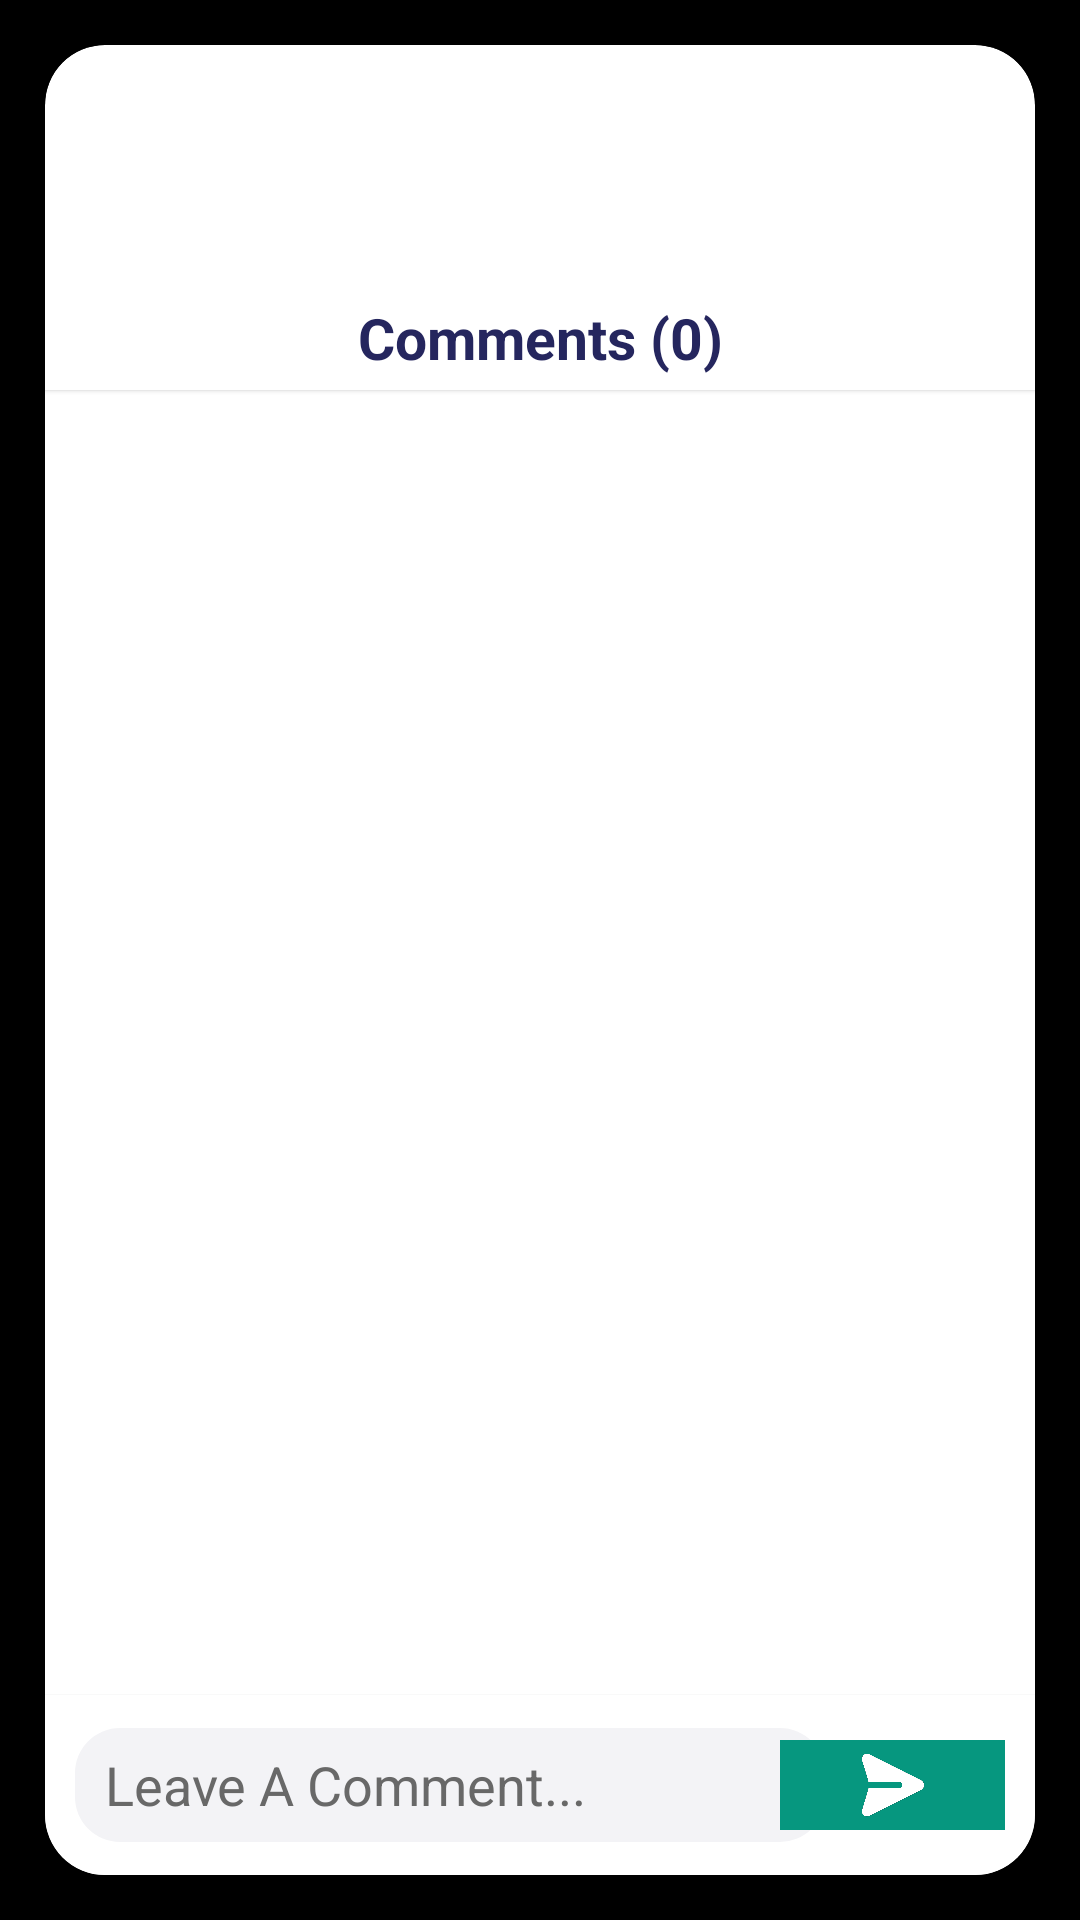

The Android layout XML behind this screen, and the referenced resources:
<!-- AndroidManifest.xml: application theme Theme.MunchBox -->
<!-- res/layout/comment_seciton.xml -->
<?xml version="1.0" encoding="utf-8"?>
<androidx.constraintlayout.widget.ConstraintLayout xmlns:android="http://schemas.android.com/apk/res/android"
    xmlns:app="http://schemas.android.com/apk/res-auto"
    xmlns:tools="http://schemas.android.com/tools"
    android:id="@+id/comment_section"
    android:layout_width="match_parent"
    android:layout_height="match_parent"
    android:background="@color/black">

    <ImageView
        android:id="@+id/imageView"
        android:layout_width="fill_parent"
        android:layout_height="fill_parent"
        android:layout_centerInParent="true"
        android:adjustViewBounds="true"
        android:alpha="0.6"
        android:scaleType="centerCrop"
        app:layout_constraintBottom_toBottomOf="parent"
        app:layout_constraintEnd_toEndOf="parent"
        app:layout_constraintStart_toStartOf="parent"
        app:layout_constraintTop_toTopOf="parent"
        app:srcCompat="@drawable/backdrop" />

    <androidx.cardview.widget.CardView
        android:id="@+id/view2"
        android:layout_width="match_parent"
        android:layout_height="match_parent"
        android:layout_marginHorizontal="15dp"
        android:layout_marginVertical="15dp"
        android:backgroundTint="@color/white"
        app:cardCornerRadius="20dp"
        app:layout_constraintBottom_toBottomOf="parent"
        app:layout_constraintEnd_toEndOf="parent"
        app:layout_constraintStart_toStartOf="parent"
        app:layout_constraintTop_toTopOf="parent">

        <ImageView
            android:id="@+id/detailed_recipe_image"
            android:layout_width="match_parent"
            android:layout_height="80dp"
            android:contentDescription="@string/food_description"
            android:scaleType="centerCrop"
            android:src="@drawable/shrimp_scampi"
            app:layout_constraintEnd_toEndOf="parent"
            app:layout_constraintStart_toStartOf="parent"
            app:layout_constraintTop_toTopOf="parent" />

        <androidx.constraintlayout.widget.ConstraintLayout
            android:layout_width="match_parent"
            android:layout_height="match_parent"
            android:layout_marginTop="80dp">

            <TextView
                android:id="@+id/commentsLabel"
                style="@style/TextAppearance.Material3.TitleLarge"
                android:layout_width="match_parent"
                android:layout_height="35dp"
                android:gravity="center"
                android:text="Comments (0)"
                android:textColor="#25265E"
                android:textSize="19sp"
                android:textStyle="bold"
                android:background="@color/white"
                app:layout_constraintTop_toTopOf="parent"
                android:elevation="1dp"/>


            <androidx.recyclerview.widget.RecyclerView
                android:paddingTop="35dp"
                android:paddingBottom="60dp"
                android:id="@+id/commentsList"
                android:layout_width="match_parent"
                android:layout_height="match_parent"
                app:layout_constraintBottom_toTopOf="@id/addCommentLayout"
                app:layout_constraintTop_toBottomOf="@id/commentsLabel"
                tools:listitem="@layout/comment_item" />

            <androidx.constraintlayout.widget.ConstraintLayout
                android:id="@+id/addCommentLayout"
                android:layout_width="match_parent"
                android:layout_height="60dp"
                android:background="@color/white"
                android:orientation="horizontal"
                app:layout_constraintBottom_toBottomOf="parent"
                app:flow_horizontalAlign="center"
                android:elevation="1dp">


                <EditText
                    android:id="@+id/commentEntry"
                    android:layout_width="250dp"
                    android:layout_height="38dp"
                    android:layout_marginLeft="10dp"
                    android:hint="Leave A Comment..."
                    app:layout_constraintStart_toStartOf="parent"
                    app:layout_constraintTop_toTopOf="parent"
                    app:layout_constraintBottom_toBottomOf="parent"
                    android:background="@drawable/rounded_corner"
                    android:paddingLeft="10dp"
                    android:textColor="@color/black"
                    android:textColorHint="#686868"
                    />

                <ImageButton
                    android:id="@+id/CommentSubmit"
                    android:layout_width="75dp"
                    android:layout_height="30dp"
                    android:layout_marginRight="10dp"
                    android:textSize="10dp"
                    android:layout_gravity="center"
                    android:src="@drawable/send"
                    android:scaleType="centerInside"
                    android:background="@color/purple_500"
                    app:layout_constraintTop_toTopOf="parent"
                    app:layout_constraintEnd_toEndOf="parent"
                    app:layout_constraintBottom_toBottomOf="parent"
                    />


            </androidx.constraintlayout.widget.ConstraintLayout>

        </androidx.constraintlayout.widget.ConstraintLayout>


    </androidx.cardview.widget.CardView>
</androidx.constraintlayout.widget.ConstraintLayout>
<!-- res/layout/comment_item.xml (included above) -->
<?xml version="1.0" encoding="utf-8"?>
<RelativeLayout xmlns:android="http://schemas.android.com/apk/res/android"
    xmlns:app="http://schemas.android.com/apk/res-auto"
    xmlns:tools="http://schemas.android.com/tools"
    android:layout_width="match_parent"
    android:layout_height="90dp"
    android:background="#F4F4F4">

    <de.hdodenhof.circleimageview.CircleImageView
        xmlns:app="http://schemas.android.com/apk/res-auto"
        android:id="@+id/profile_picture"
        android:layout_width="70dp"
        android:layout_height="70dp"
        android:layout_marginHorizontal="15dp"
        android:layout_marginTop="10dp"
        android:layout_marginBottom="15dp"
        android:src="@drawable/pfp_square"
        app:layout_constraintBottom_toBottomOf="parent"
        app:layout_constraintStart_toStartOf="parent"
        app:layout_constraintTop_toTopOf="parent"
        android:scaleType="centerCrop"/>

    <LinearLayout
        android:layout_width="match_parent"
        android:layout_height="match_parent"
        android:layout_marginRight="15dp"
        android:layout_marginVertical="9dp"
        android:layout_toEndOf="@id/profile_picture"
        android:orientation="vertical" >

        <TextView
            android:id="@+id/comment_username"
            android:layout_width="match_parent"
            android:layout_height="20dp"
            android:textSize="16sp"
            android:textStyle="bold"
            android:layout_marginBottom="3dp"
            style="@style/TextAppearance.Material3.BodyLarge"
            android:textColor="#363649"
            android:text="Name"/>

        <TextView
            android:id="@+id/comment_message"
            android:layout_width="match_parent"
            android:layout_height="fill_parent"
            android:textSize="13sp"
            android:lines="3"
            android:ellipsize="end"
            android:textColor="#656870"
            android:text="Lorem ipsum dolor sit amet, consectetur adipiscing elit, sed do eiusmod tempor incididunt ut labore et dolore magna aliqua. Ut enim ad minim veniam, quis nostrud exercitation ullamco laboris nisi ut aliquip ex ea commodo consequat. Duis aute irure dolor in reprehenderit in voluptate velit esse cillum dolore eu fugiat nulla pariatur. Excepteur sint occaecat cupidatat non proident, sunt in culpa qui officia deserunt mollit anim id est laborum."/>

    </LinearLayout>

</RelativeLayout>
<!-- resources referenced by this layout -->
<resources>
  <color name="black">#FF000000</color>
  <color name="purple_500">#06977F</color>
  <color name="white">#FFFFFFFF</color>
  <!-- drawable pfp_square: png bitmap (drawable, 9994 bytes) -->
  <!-- drawable rounded_corner (drawable) -->
  <?xml version="1.0" encoding="utf-8"?>
  <shape xmlns:android="http://schemas.android.com/apk/res/android" >
  
      <corners
          android:radius="15dp"
          />
      <solid
          android:color="#F3F3F6"/>
  
  </shape>
  <!-- drawable send: png bitmap (drawable, 23508 bytes) -->
  <string name="food_description">food description</string>
  <style name="Theme.MunchBox" parent="Theme.MaterialComponents.DayNight.NoActionBar">
          
          <item name="colorPrimary">@color/purple_500</item>
          <item name="colorPrimaryVariant">@color/purple_700</item>
          <item name="colorOnPrimary">@color/white</item>
          
          <item name="colorSecondary">@color/teal_200</item>
          <item name="colorSecondaryVariant">@color/teal_700</item>
          <item name="colorOnSecondary">@color/black</item>
          
          <item name="android:statusBarColor">?attr/colorPrimaryVariant</item>
          
      </style>
  <color name="purple_700">#0D7B64</color>
  <color name="teal_200">#D6F0E6</color>
  <color name="teal_700">#4B635B</color>
</resources>
